6-way image classification set "data" from GitHub (crumeike/ASTRA); label vocabulary: slight damage, moderate damage, extensive damage, complete damage, debris, undamaged.

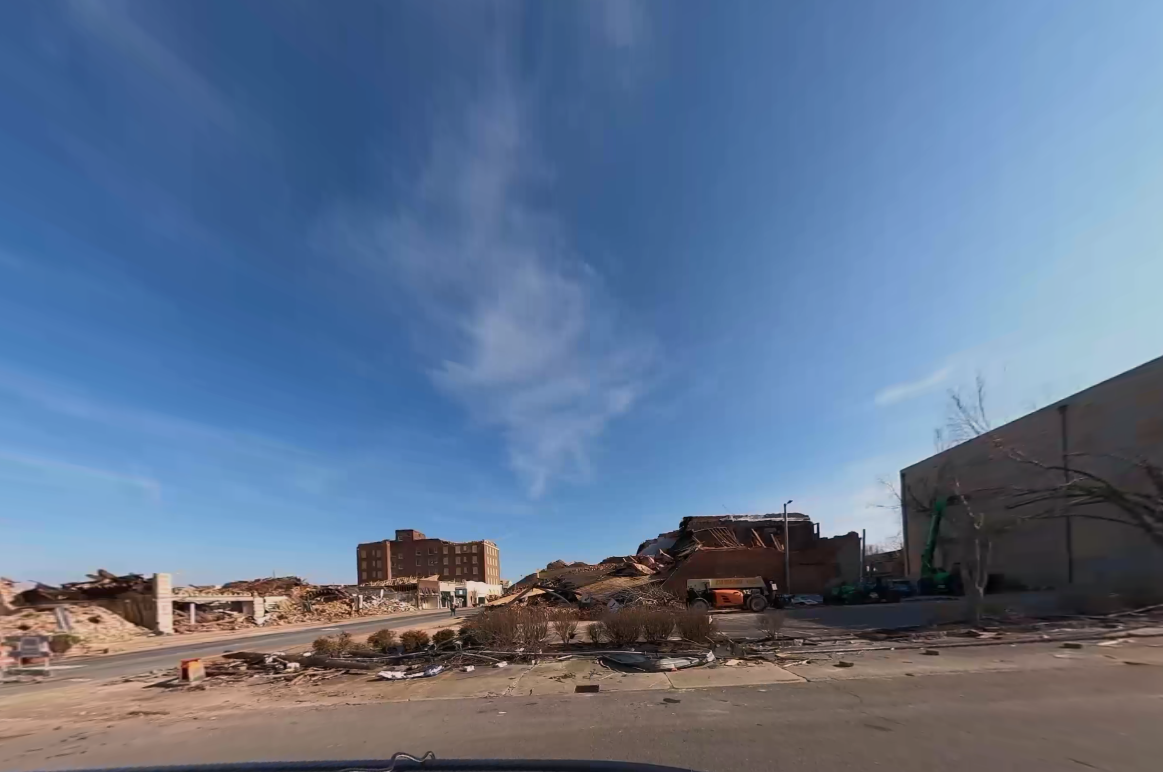
Label: debris

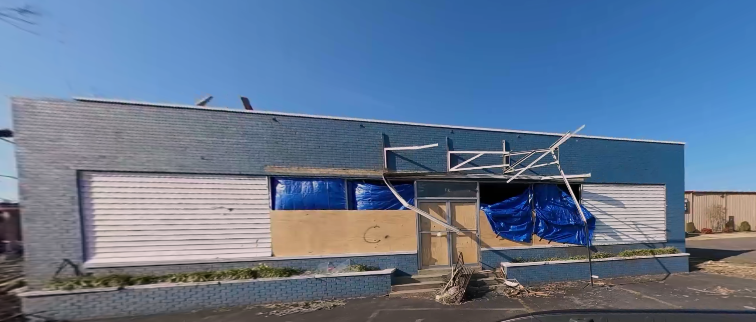
Label: extensive damage

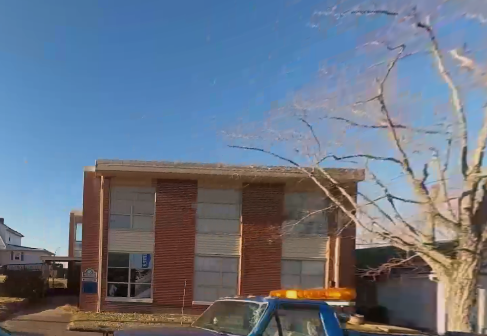
Label: undamaged

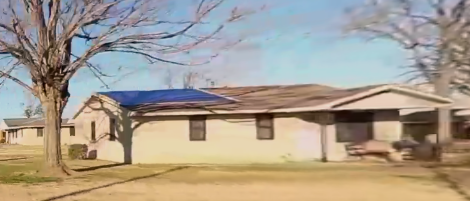
Label: moderate damage

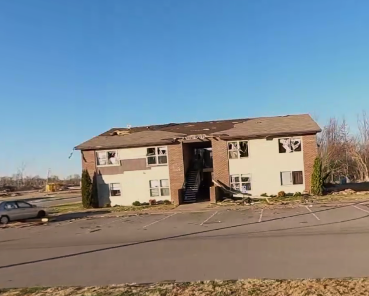
Label: complete damage

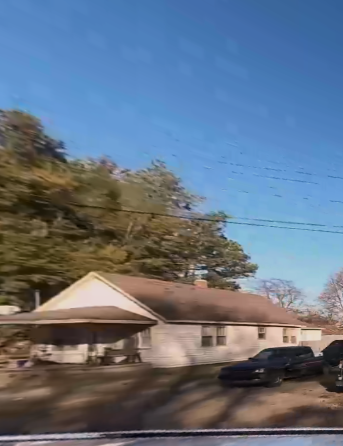
Label: slight damage
